Dataset: dataset (GitHub, ADMM-ad/ml_waste_management). Classes: organic, paper, plastic.

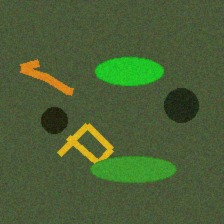
Label: organic

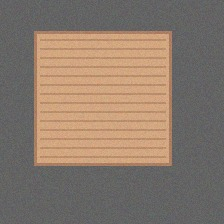
Label: paper

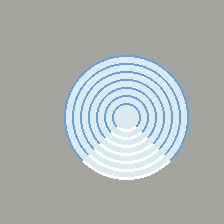
Label: plastic

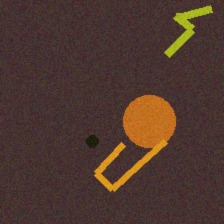
Label: organic

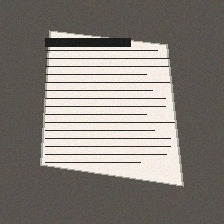
Label: paper

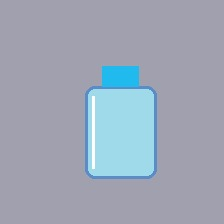
Label: plastic
